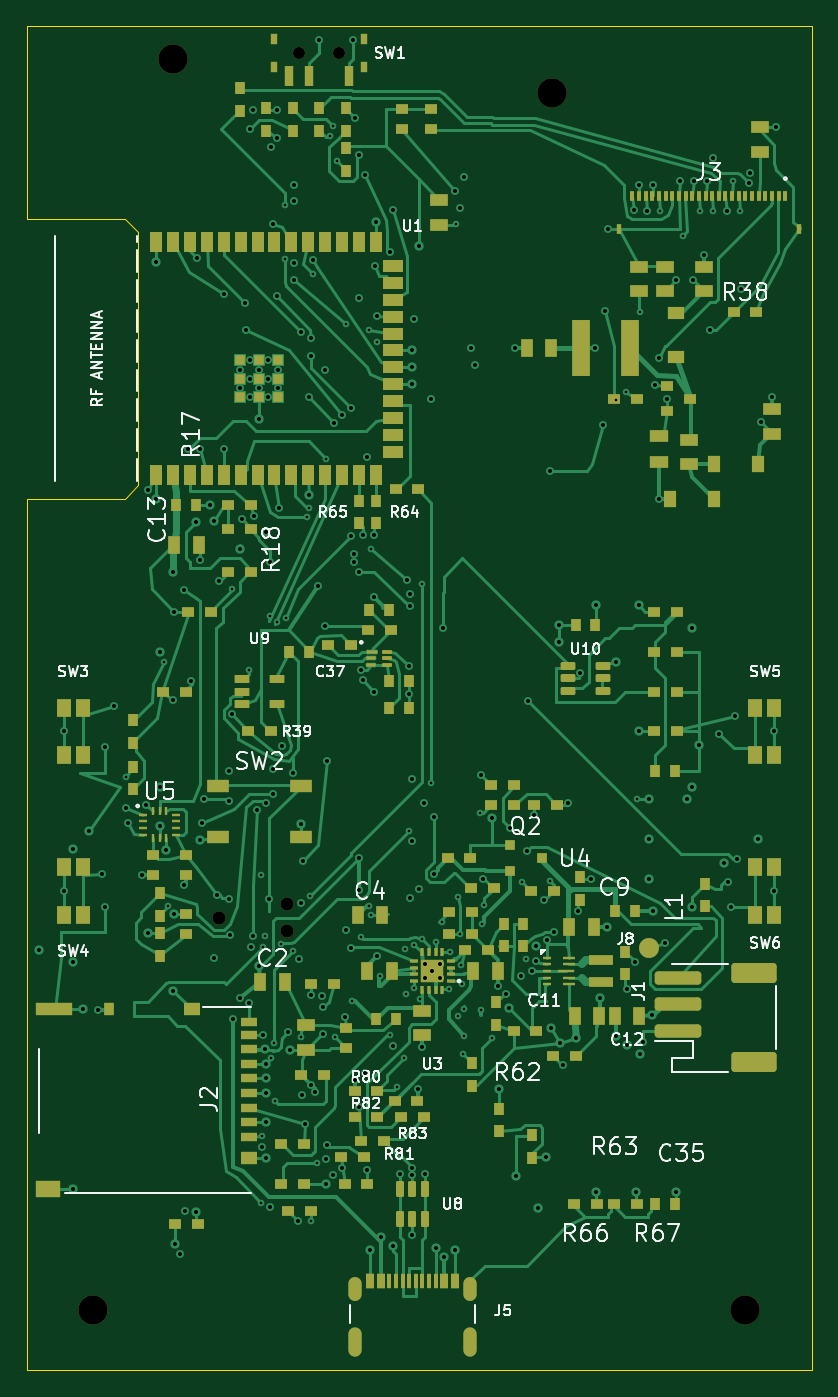
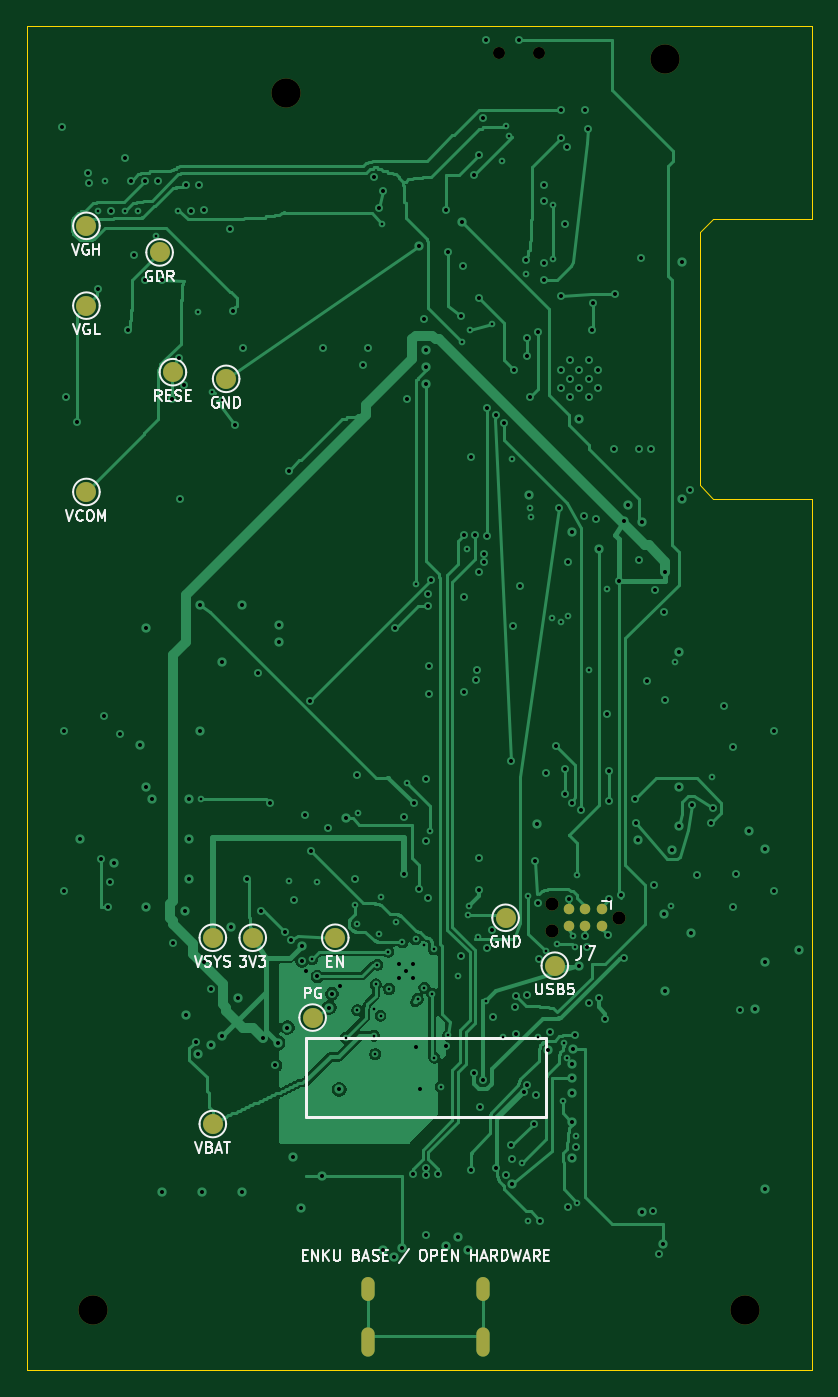
Circuit board: 14 layer files. Board 59.0 x 101.0 mm.
- drill: drill-report.txt (967 bytes)
- bottom_copper: enku-mainboard-r0.1-B_Cu.gbr (84693 bytes)
- bottom_mask: enku-mainboard-r0.1-B_Mask.gbr (1832 bytes)
- paste: enku-mainboard-r0.1-B_Paste.gbr (487 bytes)
- outline: enku-mainboard-r0.1-Edge_Cuts.gbr (1001 bytes)
- top_copper: enku-mainboard-r0.1-F_Cu.gbr (98713 bytes)
- top_mask: enku-mainboard-r0.1-F_Mask.gbr (16627 bytes)
- paste: enku-mainboard-r0.1-F_Paste.gbr (15622 bytes)
- inner_copper: enku-mainboard-r0.1-In1_Cu.gbr (323258 bytes)
- inner_copper: enku-mainboard-r0.1-In2_Cu.gbr (314767 bytes)
- drill: enku-mainboard-r0.1-NPTH.drl (573 bytes)
- drill: enku-mainboard-r0.1-PTH.drl (5773 bytes)
- bottom_silk: enku-mainboard-r0.1-b_silkscreen.gbr (30169 bytes)
- top_silk: enku-mainboard-r0.1-f_silkscreen.gbr (71918 bytes)

=== drill: drill-report.txt (967 bytes, source withheld) ===
=== bottom_copper: enku-mainboard-r0.1-B_Cu.gbr (84693 bytes, source omitted) ===
=== bottom_mask: enku-mainboard-r0.1-B_Mask.gbr ===
%TF.GenerationSoftware,KiCad,Pcbnew,10.0.7*%
%TF.CreationDate,2026-10-15T08:38:01-07:00*%
%TF.ProjectId,enku-mainboard-r0.1,656e6b75-2d6d-4616-996e-626f6172642d,R147 - ENGINEERING / NO FAB*%
%TF.SameCoordinates,Original*%
%TF.FileFunction,Soldermask,Bot*%
%TF.FilePolarity,Negative*%
%FSLAX46Y46*%
G04 Gerber Fmt 4.6, Leading zero omitted, Abs format (unit mm)*
G04 Created by KiCad (PCBNEW 10.0.7) date 2026-10-15 08:38:01*
%MOMM*%
%LPD*%
G01*
G04 APERTURE LIST*
%ADD10C,2.200000*%
%ADD11C,0.900000*%
%ADD12O,1.000000X1.800000*%
%ADD13O,1.000000X2.200000*%
%ADD14C,1.500000*%
%ADD15C,0.990600*%
%ADD16C,0.787400*%
G04 APERTURE END LIST*
D10*
%TO.C,H4*%
X72000000Y-116500000D03*
%TD*%
D11*
%TO.C,SW1*%
X41500000Y-22000000D03*
X38500000Y-22000000D03*
%TD*%
D12*
%TO.C,J5*%
X42680000Y-114900000D03*
D13*
X42680000Y-118900000D03*
D12*
X51320000Y-114900000D03*
D13*
X51320000Y-118900000D03*
%TD*%
D10*
%TO.C,H2*%
X57500000Y-25000000D03*
%TD*%
%TO.C,H3*%
X23000000Y-116500000D03*
%TD*%
%TO.C,H1*%
X29000000Y-22500000D03*
%TD*%
D14*
%TO.C,TP2*%
X37300000Y-90600000D03*
%TD*%
%TO.C,TP6*%
X60000000Y-88500000D03*
%TD*%
%TO.C,TP5*%
X63000000Y-88500000D03*
%TD*%
%TO.C,TP12*%
X72500000Y-41000000D03*
%TD*%
D15*
%TO.C,J7*%
X32460000Y-87000000D03*
X37540000Y-85984000D03*
X37540000Y-88016000D03*
D16*
X33730000Y-86365000D03*
X33730000Y-87635000D03*
X35000000Y-86365000D03*
X35000000Y-87635000D03*
X36270000Y-86365000D03*
X36270000Y-87635000D03*
%TD*%
D14*
%TO.C,TP13*%
X72500000Y-55000000D03*
%TD*%
%TO.C,TP7*%
X53800000Y-88500000D03*
%TD*%
%TO.C,TP8*%
X55500000Y-94500000D03*
%TD*%
%TO.C,TP14*%
X62000000Y-46500000D03*
%TD*%
%TO.C,TP4*%
X63000000Y-102500000D03*
%TD*%
%TO.C,TP9*%
X67000000Y-37000000D03*
%TD*%
%TO.C,TP11*%
X72500000Y-35000000D03*
%TD*%
%TO.C,TP1*%
X41000000Y-87000000D03*
%TD*%
%TO.C,TP10*%
X66000000Y-46000000D03*
%TD*%
M02*

=== paste: enku-mainboard-r0.1-B_Paste.gbr ===
%TF.GenerationSoftware,KiCad,Pcbnew,10.0.7*%
%TF.CreationDate,2026-10-15T08:38:01-07:00*%
%TF.ProjectId,enku-mainboard-r0.1,656e6b75-2d6d-4616-996e-626f6172642d,R147 - ENGINEERING / NO FAB*%
%TF.SameCoordinates,Original*%
%TF.FileFunction,Paste,Bot*%
%TF.FilePolarity,Positive*%
%FSLAX46Y46*%
G04 Gerber Fmt 4.6, Leading zero omitted, Abs format (unit mm)*
G04 Created by KiCad (PCBNEW 10.0.7) date 2026-10-15 08:38:01*
%MOMM*%
%LPD*%
G01*
G04 APERTURE LIST*
G04 APERTURE END LIST*
M02*

=== outline: enku-mainboard-r0.1-Edge_Cuts.gbr ===
%TF.GenerationSoftware,KiCad,Pcbnew,10.0.7*%
%TF.CreationDate,2026-10-15T08:38:01-07:00*%
%TF.ProjectId,enku-mainboard-r0.1,656e6b75-2d6d-4616-996e-626f6172642d,R147 - ENGINEERING / NO FAB*%
%TF.SameCoordinates,Original*%
%TF.FileFunction,Profile,NP*%
%FSLAX46Y46*%
G04 Gerber Fmt 4.6, Leading zero omitted, Abs format (unit mm)*
G04 Created by KiCad (PCBNEW 10.0.7) date 2026-10-15 08:38:01*
%MOMM*%
%LPD*%
G01*
G04 APERTURE LIST*
%TA.AperFunction,Profile*%
%ADD10C,0.050000*%
%TD*%
G04 APERTURE END LIST*
D10*
X18000000Y-20000000D02*
X77000000Y-20000000D01*
X18000000Y-34500000D02*
X18000000Y-20000000D01*
X18000000Y-55500000D02*
X25400000Y-55500000D01*
X18000000Y-121000000D02*
X18000000Y-55500000D01*
X25400000Y-34500000D02*
X18000000Y-34500000D01*
X25400000Y-55500000D02*
X26400000Y-54500000D01*
X26400000Y-35500000D02*
X25400000Y-34500000D01*
X26400000Y-54500000D02*
X26400000Y-35500000D01*
X77000000Y-20000000D02*
X77000000Y-121000000D01*
X77000000Y-121000000D02*
X18000000Y-121000000D01*
M02*

=== top_copper: enku-mainboard-r0.1-F_Cu.gbr (98713 bytes, source omitted) ===
=== top_mask: enku-mainboard-r0.1-F_Mask.gbr (16627 bytes, source omitted) ===
=== paste: enku-mainboard-r0.1-F_Paste.gbr (15622 bytes, source omitted) ===
=== inner_copper: enku-mainboard-r0.1-In1_Cu.gbr (323258 bytes, source omitted) ===
=== inner_copper: enku-mainboard-r0.1-In2_Cu.gbr (314767 bytes, source omitted) ===
=== drill: enku-mainboard-r0.1-NPTH.drl ===
M48
; DRILL file KiCad 10.0.7 date 2026-10-15T08:38:02
; FORMAT={-:-/ absolute / metric / decimal}
; #@! TF.CreationDate,2026-10-15T08:38:02-07:00
; #@! TF.GenerationSoftware,Kicad,Pcbnew,10.0.7
; #@! TF.FileFunction,NonPlated,1,4,NPTH
FMAT,2
METRIC
; #@! TA.AperFunction,NonPlated,NPTH,ComponentDrill
T1C0.900
; #@! TA.AperFunction,NonPlated,NPTH,ComponentDrill
T2C0.991
; #@! TA.AperFunction,NonPlated,NPTH,ComponentDrill
T3C2.200
%
G90
G05
T1
X38.5Y-22.0
X41.5Y-22.0
T2
X32.46Y-87.0
X37.54Y-85.984
X37.54Y-88.016
T3
X23.0Y-116.5
X29.0Y-22.5
X57.5Y-25.0
X72.0Y-116.5
M30

=== drill: enku-mainboard-r0.1-PTH.drl (5773 bytes, source omitted) ===
=== bottom_silk: enku-mainboard-r0.1-b_silkscreen.gbr (30169 bytes, source omitted) ===
=== top_silk: enku-mainboard-r0.1-f_silkscreen.gbr (71918 bytes, source omitted) ===
